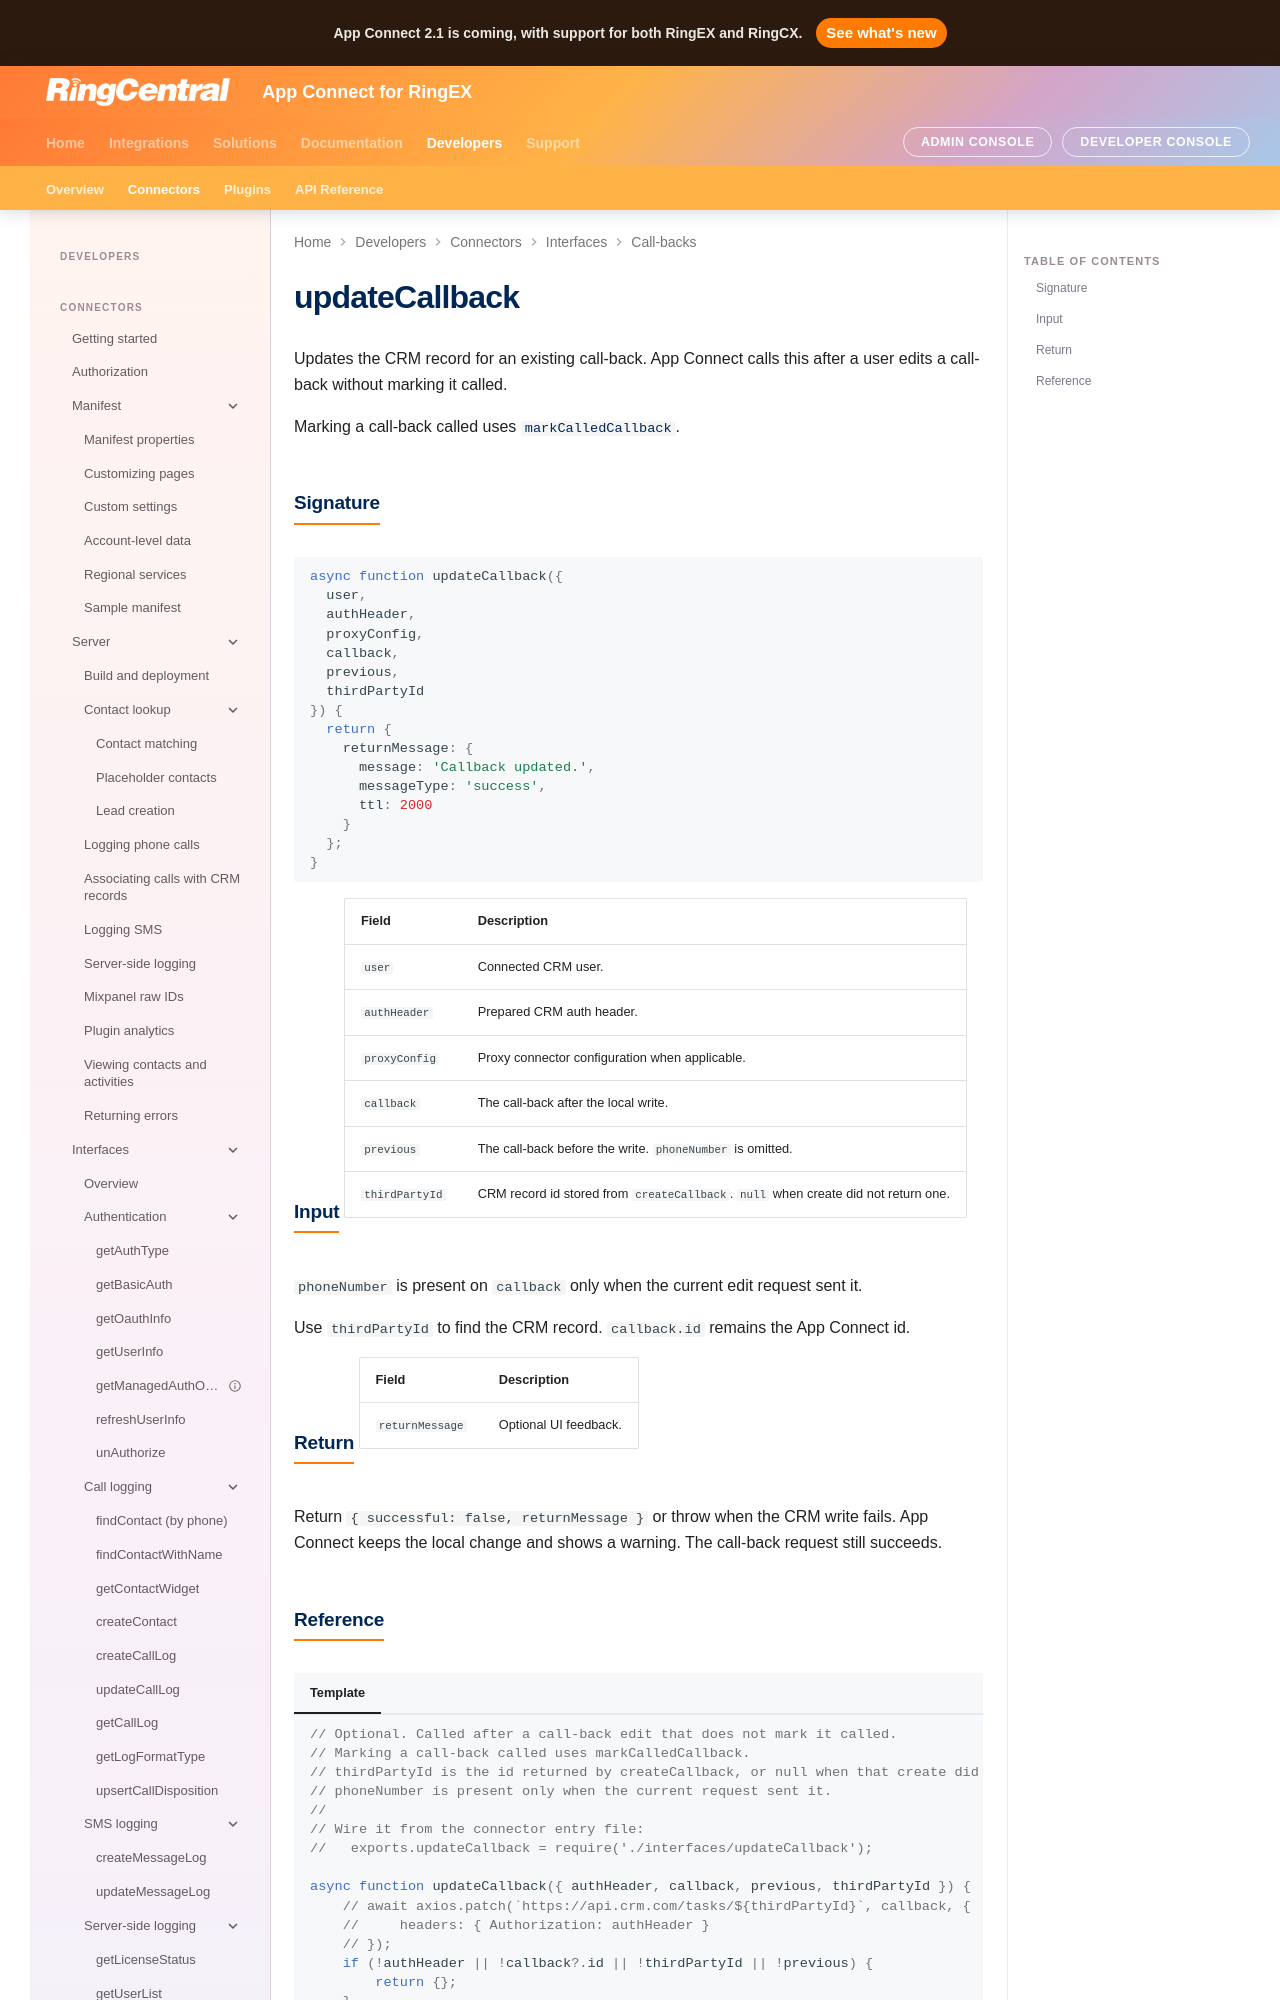

repository: ringcentral/rc-unified-crm-extension · page: developers/interfaces/updateCallback/index.html · generator: mkdocs

# updateCallback

Updates the CRM record for an existing call-back. App Connect calls this after a user edits a call-back without marking it called.

Marking a call-back called uses [`markCalledCallback`](markCalledCallback.md).

## Signature

```js
async function updateCallback({
  user,
  authHeader,
  proxyConfig,
  callback,
  previous,
  thirdPartyId
}) {
  return {
    returnMessage: {
      message: 'Callback updated.',
      messageType: 'success',
      ttl: 2000
    }
  };
}
```
